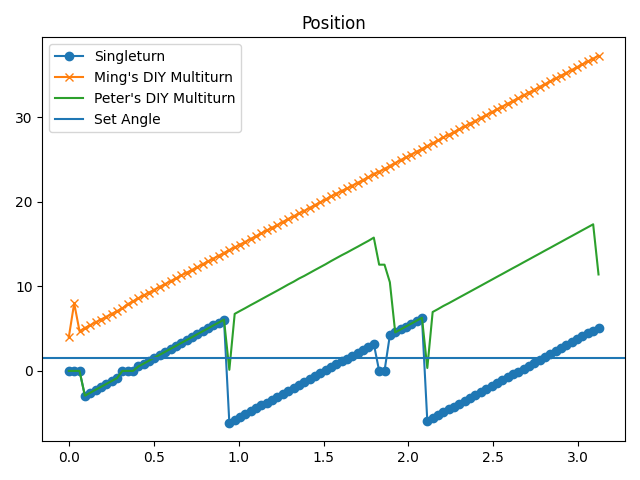

The table this chart was drawn from, first rows:
time, s_pos, m_pos, diy_m_pos, speed, torque
9.5367431640625e-06, -0.0001918, -0.182, 4.003, -0.001587, -0.7251
0.03153, -0.0001918, -0.1658, 7.995, -0.001587, -0.6606
0.06302, -0.0001918, -0.1497, 4.703, -0.001587, -0.5962
0.09454, -2.927, -0.1334, 5.077, 0.5696, 3.158
0.126, -2.582, -0.1178, 5.408, 0.5395, 3.223
0.1575, -2.225, -0.1017, 5.756, 0.7092, 3.416
0.189, -1.891, -0.08633, 6.072, 0.5617, 3.352
0.2205, -1.543, -0.07059, 6.406, 0.549, 3.335
0.2521, -1.198, -0.05485, 6.74, 0.549, 3.384
0.2836, -0.8506, -0.03911, 7.076, 0.5522, 3.384
0.3152, -0.0001918, -0.02363, 7.399, -0.001587, -0.09668
0.3467, -0.0001918, -0.008013, 7.894, -0.001587, -0.03223
0.3782, 0.0, 0.007743, 8.237, 0.0, 0.01611
0.4097, 0.53, 0.02372, 8.601, 0.4998, 3.207
0.4412, 0.8735, 0.03937, 8.93, 0.4474, 3.239
0.4727, 1.218, 0.05503, 9.269, 0.457, 3.368
0.5042, 1.568, 0.07086, 9.611, 0.5617, 3.271
0.5358, 1.912, 0.08652, 9.951, 0.5268, 3.384
0.5673, 2.262, 0.1024, 10.28, 0.5871, 3.432
0.5988, 2.607, 0.118, 10.61, 0.5617, 3.335
0.6303, 2.951, 0.1338, 10.94, 0.4966, 3.239
0.6618, 3.302, 0.1496, 11.28, 0.6045, 3.303
0.6933, 3.641, 0.1652, 11.61, 0.4617, 3.271
0.7248, 3.987, 0.1808, 11.94, 0.4792, 3.19
0.7563, 4.331, 0.1965, 12.27, 0.4347, 3.19
0.7878, 4.679, 0.2123, 12.61, 0.4871, 3.287
0.8193, 5.023, 0.2279, 12.95, 0.5442, 3.287
0.8508, 5.376, 0.2439, 13.29, 0.6664, 3.368
0.8822, 5.715, 0.2593, 13.61, 0.5395, 3.416
0.9138, 6.062, 0.2751, 13.95, 0.5442, 3.271
0.9453, -6.15, 0.2911, 14.3, 0.6839, 3.287
0.9768, -5.817, 0.3064, 14.61, 0.4649, 3.174
1.008, -5.467, 0.3223, 14.95, 0.5664, 3.239
1.04, -5.129, 0.3378, 15.27, 0.4617, 3.029
1.071, -4.774, 0.3538, 15.62, 0.6188, 3.207
1.103, -4.435, 0.3692, 15.94, 0.5442, 3.303
1.134, -4.086, 0.385, 16.28, 0.5744, 3.287
1.166, -3.741, 0.4006, 16.61, 0.5744, 3.319
1.197, -3.399, 0.4163, 16.94, 0.522, 3.4
1.229, -3.055, 0.432, 17.27, 0.4697, 3.335
1.26, -2.704, 0.4478, 17.62, 0.5966, 3.271
1.292, -2.345, 0.4639, 17.97, 0.7711, 3.352
1.324, -2.016, 0.4792, 18.28, 0.549, 3.303
1.355, -1.645, 0.4957, 18.64, 0.8711, 3.255
1.386, -1.329, 0.5105, 18.93, 0.4347, 3.19
1.418, -0.9797, 0.5263, 19.27, 0.522, 3.335
1.45, -0.6288, 0.5421, 19.62, 0.6489, 3.319
1.481, -0.2871, 0.5577, 19.94, 0.549, 3.368
1.513, 0.05465, 0.5733, 20.27, 0.4617, 3.384
1.544, 0.4247, 0.5898, 20.65, 0.8314, 3.335
1.576, 0.772, 0.6055, 20.97, 0.8536, 3.416
1.607, 1.118, 0.6212, 21.29, 0.8267, 3.464
1.639, 1.442, 0.6364, 21.58, 0.549, 3.48
1.67, 1.79, 0.6521, 21.92, 0.549, 3.352
1.702, 2.129, 0.6677, 22.24, 0.4347, 3.335
1.733, 2.48, 0.6835, 22.58, 0.549, 3.464
1.765, 2.823, 0.6991, 22.92, 0.4919, 3.368
1.796, 3.199, 0.7156, 23.3, 0.8663, 3.642
1.828, 0.0, 0.7305, 23.56, 0.0, 2.884
1.859, 0.0, 0.746, 23.89, 0.0, 2.949
... 40 more rows
